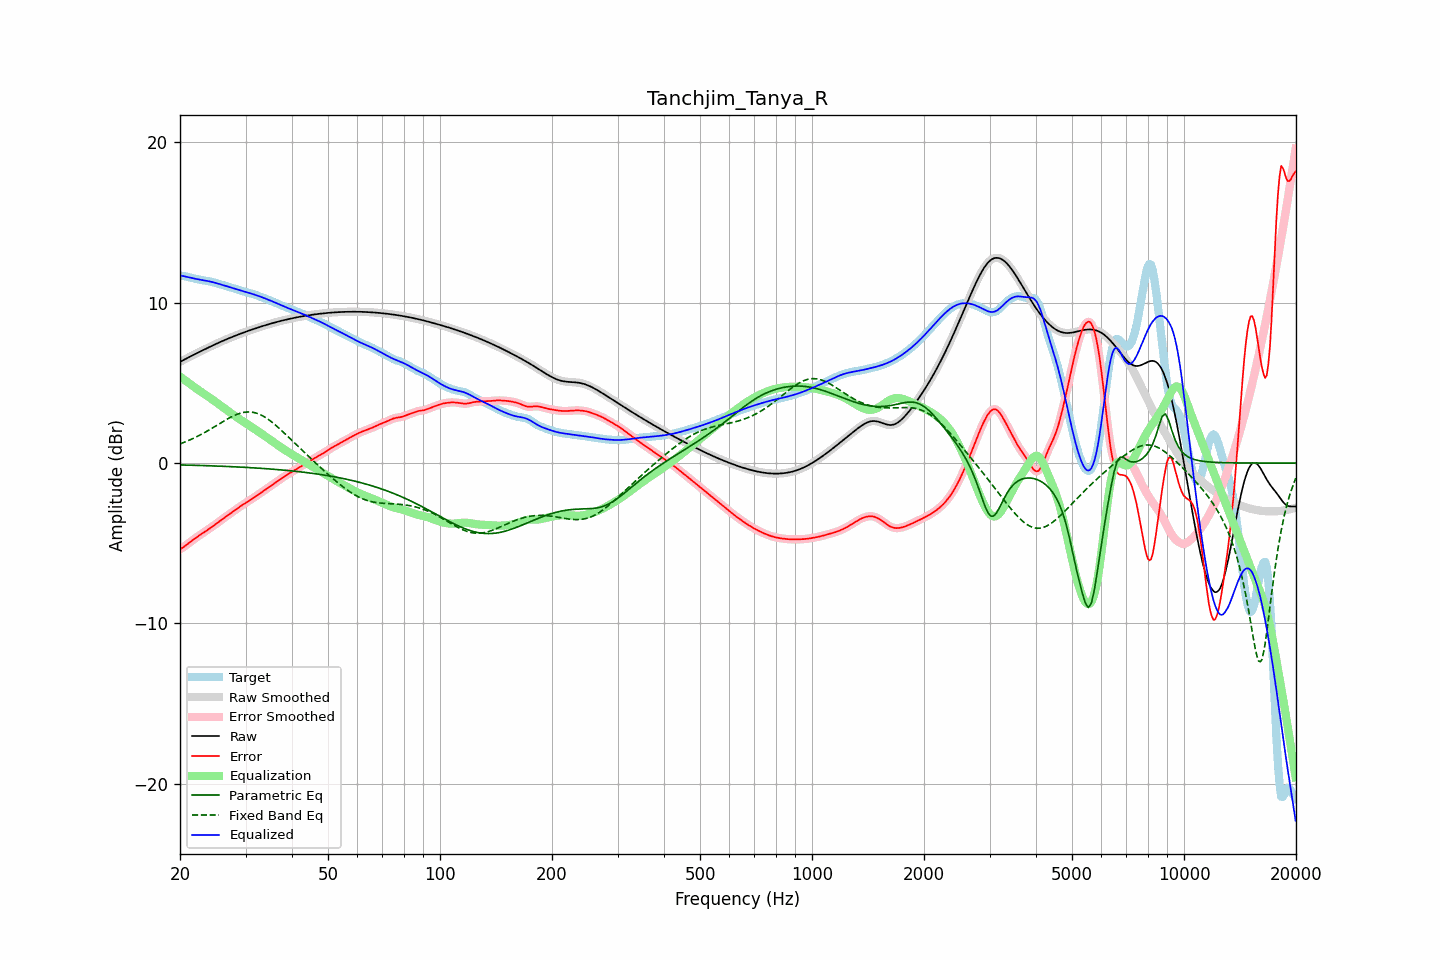

The data file committed next to this chart (first rows):
frequency, raw, error, smoothed, error_smoothed, equalization, parametric_eq, fixed_band_eq, equalized_raw, equalized_smoothed, target
20.00, 6.31, -5.37, 6.31, -5.37, 5.39, -0.12, 1.19, 11.70, 11.70, 11.68
20.20, 6.36, -5.32, 6.36, -5.31, 5.32, -0.12, 1.23, 11.68, 11.68, 11.68
20.40, 6.41, -5.25, 6.41, -5.25, 5.24, -0.12, 1.27, 11.65, 11.66, 11.66
20.61, 6.47, -5.18, 6.47, -5.18, 5.17, -0.12, 1.31, 11.63, 11.63, 11.65
20.81, 6.52, -5.10, 6.52, -5.11, 5.10, -0.13, 1.35, 11.61, 11.61, 11.62
21.02, 6.57, -5.03, 6.57, -5.03, 5.02, -0.13, 1.39, 11.59, 11.59, 11.60
21.23, 6.62, -4.95, 6.62, -4.95, 4.95, -0.13, 1.44, 11.57, 11.57, 11.57
21.44, 6.67, -4.87, 6.67, -4.87, 4.88, -0.14, 1.48, 11.55, 11.55, 11.54
21.66, 6.72, -4.80, 6.72, -4.80, 4.80, -0.14, 1.53, 11.52, 11.52, 11.52
21.87, 6.77, -4.72, 6.77, -4.72, 4.73, -0.14, 1.57, 11.50, 11.50, 11.50
22.09, 6.82, -4.65, 6.82, -4.65, 4.65, -0.14, 1.62, 11.48, 11.48, 11.48
22.31, 6.87, -4.58, 6.87, -4.58, 4.58, -0.15, 1.67, 11.46, 11.46, 11.46
22.54, 6.92, -4.51, 6.92, -4.51, 4.51, -0.15, 1.72, 11.44, 11.44, 11.44
22.76, 6.97, -4.45, 6.97, -4.45, 4.45, -0.15, 1.78, 11.42, 11.42, 11.42
22.99, 7.02, -4.38, 7.02, -4.38, 4.38, -0.16, 1.83, 11.40, 11.40, 11.40
23.22, 7.07, -4.31, 7.07, -4.31, 4.31, -0.16, 1.88, 11.38, 11.38, 11.38
23.45, 7.12, -4.25, 7.12, -4.25, 4.25, -0.16, 1.94, 11.37, 11.37, 11.37
23.69, 7.17, -4.18, 7.17, -4.18, 4.18, -0.17, 2.00, 11.35, 11.35, 11.35
23.92, 7.22, -4.11, 7.22, -4.11, 4.11, -0.17, 2.06, 11.33, 11.33, 11.33
24.16, 7.26, -4.05, 7.26, -4.05, 4.04, -0.17, 2.12, 11.31, 11.31, 11.31
24.40, 7.31, -3.97, 7.31, -3.97, 3.97, -0.18, 2.17, 11.28, 11.28, 11.29
24.65, 7.36, -3.90, 7.36, -3.90, 3.90, -0.18, 2.24, 11.26, 11.26, 11.26
24.89, 7.41, -3.83, 7.41, -3.83, 3.83, -0.18, 2.30, 11.23, 11.23, 11.23
25.14, 7.45, -3.75, 7.45, -3.75, 3.75, -0.19, 2.36, 11.20, 11.20, 11.20
25.39, 7.50, -3.68, 7.50, -3.68, 3.68, -0.19, 2.42, 11.18, 11.17, 11.17
25.65, 7.54, -3.60, 7.54, -3.60, 3.60, -0.20, 2.48, 11.14, 11.14, 11.14
25.91, 7.59, -3.53, 7.59, -3.53, 3.53, -0.20, 2.54, 11.11, 11.11, 11.11
26.16, 7.63, -3.45, 7.63, -3.45, 3.45, -0.20, 2.60, 11.08, 11.08, 11.08
26.43, 7.67, -3.38, 7.67, -3.38, 3.38, -0.21, 2.66, 11.06, 11.06, 11.05
26.69, 7.72, -3.31, 7.72, -3.31, 3.31, -0.21, 2.72, 11.03, 11.03, 11.03
26.96, 7.76, -3.24, 7.76, -3.24, 3.24, -0.22, 2.77, 11.00, 11.00, 11.00
27.23, 7.80, -3.17, 7.80, -3.17, 3.16, -0.22, 2.83, 10.96, 10.96, 10.97
27.50, 7.84, -3.09, 7.84, -3.09, 3.09, -0.23, 2.88, 10.93, 10.93, 10.93
27.77, 7.88, -3.02, 7.88, -3.02, 3.02, -0.23, 2.93, 10.90, 10.90, 10.90
28.05, 7.92, -2.95, 7.92, -2.95, 2.95, -0.23, 2.98, 10.87, 10.87, 10.87
28.33, 7.96, -2.88, 7.96, -2.88, 2.88, -0.24, 3.02, 10.84, 10.84, 10.84
28.62, 8.00, -2.81, 8.00, -2.81, 2.81, -0.24, 3.06, 10.81, 10.81, 10.81
28.90, 8.04, -2.74, 8.04, -2.74, 2.74, -0.25, 3.09, 10.78, 10.78, 10.78
29.19, 8.08, -2.67, 8.08, -2.67, 2.67, -0.25, 3.12, 10.75, 10.75, 10.75
29.48, 8.11, -2.60, 8.11, -2.60, 2.60, -0.26, 3.14, 10.72, 10.72, 10.72
29.78, 8.15, -2.54, 8.15, -2.54, 2.54, -0.27, 3.16, 10.69, 10.69, 10.69
30.08, 8.19, -2.47, 8.19, -2.47, 2.47, -0.27, 3.18, 10.66, 10.66, 10.66
30.38, 8.22, -2.41, 8.22, -2.41, 2.41, -0.28, 3.19, 10.63, 10.63, 10.63
30.68, 8.26, -2.35, 8.26, -2.35, 2.35, -0.28, 3.18, 10.60, 10.60, 10.60
30.99, 8.29, -2.28, 8.29, -2.28, 2.28, -0.29, 3.18, 10.57, 10.57, 10.58
31.30, 8.33, -2.22, 8.33, -2.22, 2.22, -0.29, 3.17, 10.54, 10.54, 10.55
31.61, 8.36, -2.15, 8.36, -2.15, 2.15, -0.30, 3.15, 10.51, 10.51, 10.51
31.93, 8.40, -2.08, 8.40, -2.08, 2.08, -0.31, 3.12, 10.48, 10.48, 10.48
32.24, 8.43, -2.02, 8.43, -2.02, 2.02, -0.31, 3.09, 10.44, 10.44, 10.44
32.57, 8.46, -1.95, 8.46, -1.95, 1.95, -0.32, 3.06, 10.41, 10.41, 10.41
32.89, 8.49, -1.88, 8.49, -1.88, 1.88, -0.33, 3.01, 10.37, 10.37, 10.37
33.22, 8.53, -1.81, 8.53, -1.81, 1.81, -0.33, 2.96, 10.34, 10.34, 10.34
33.55, 8.56, -1.74, 8.56, -1.74, 1.74, -0.34, 2.91, 10.30, 10.30, 10.30
33.89, 8.59, -1.67, 8.59, -1.67, 1.67, -0.35, 2.85, 10.26, 10.26, 10.26
34.23, 8.62, -1.60, 8.62, -1.60, 1.60, -0.35, 2.79, 10.22, 10.22, 10.22
34.57, 8.65, -1.53, 8.65, -1.53, 1.53, -0.36, 2.72, 10.18, 10.18, 10.18
34.92, 8.68, -1.46, 8.68, -1.46, 1.46, -0.37, 2.64, 10.14, 10.14, 10.14
35.27, 8.71, -1.39, 8.71, -1.39, 1.39, -0.38, 2.57, 10.09, 10.09, 10.09
35.62, 8.73, -1.32, 8.73, -1.32, 1.32, -0.38, 2.49, 10.05, 10.05, 10.05
35.97, 8.76, -1.25, 8.76, -1.25, 1.25, -0.39, 2.40, 10.01, 10.01, 10.01
... 635 more rows
